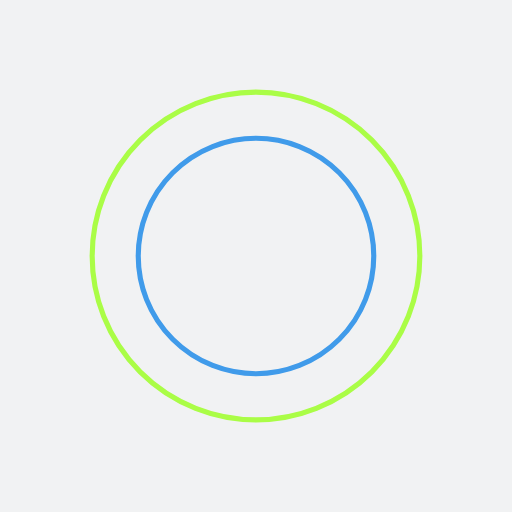
t = 0.00 s
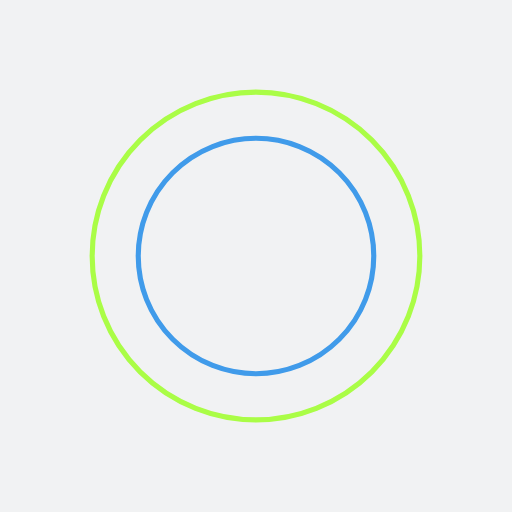
t = 0.25 s
t = 0.50 s: frame unchanged from t = 0.25 s, image omitted
t = 0.75 s: frame unchanged from t = 0.00 s, image omitted

The animated SVG that drew these frames (rendered in a browser with its animation timeline set to each time). Animation: 2 SMIL elements (animateTransform=2); one cycle of 1.00 s, repeats indefinitely.

<?xml version="1.0" encoding="utf-8"?>
<svg xmlns="http://www.w3.org/2000/svg" xmlns:xlink="http://www.w3.org/1999/xlink" style="margin: auto; background: rgb(241, 242, 243); display: block; shape-rendering: auto;" width="200px" height="200px" viewBox="0 0 100 100" preserveAspectRatio="xMidYMid">
<circle cx="50" cy="50" r="32" strokeWidth="8" stroke="#aafd46" strokeDasharray="50.26548245743669 50.26548245743669" fill="none" strokeLinecap="round">
  <animateTransform attributeName="transform" type="rotate" dur="1s" repeatCount="indefinite" keyTimes="0;1" values="0 50 50;360 50 50"></animateTransform>
</circle>
<circle cx="50" cy="50" r="23" strokeWidth="8" stroke="#409bea" strokeDasharray="36.12831551628262 36.12831551628262" strokeDashoffset="36.12831551628262" fill="none" strokeLinecap="round">
  <animateTransform attributeName="transform" type="rotate" dur="1s" repeatCount="indefinite" keyTimes="0;1" values="0 50 50;-360 50 50"></animateTransform>
</circle>
</svg>
